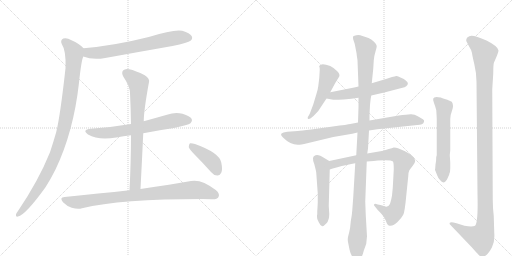
t = 0.00 s
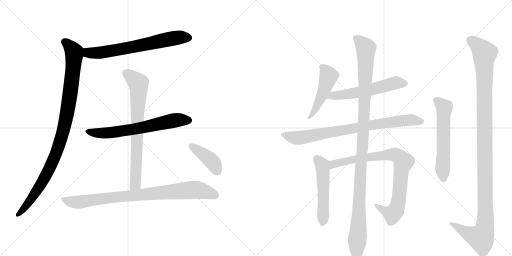
t = 2.42 s
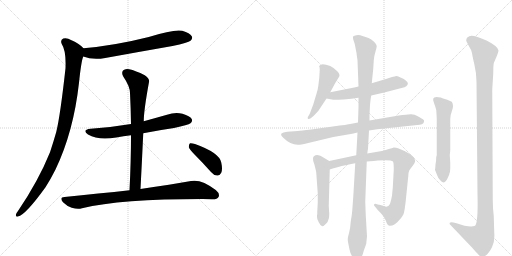
t = 4.85 s
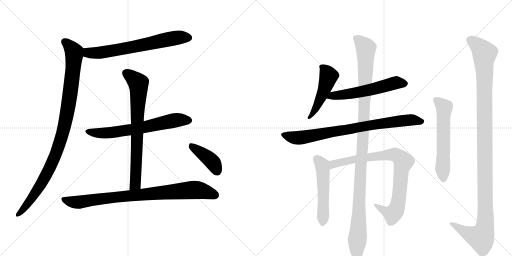
t = 7.27 s
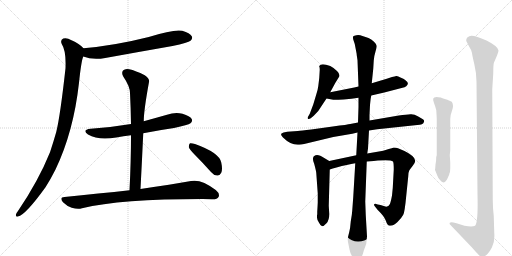
t = 9.69 s
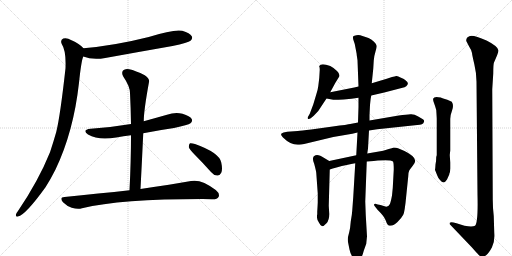
t = 12.12 s

The animated SVG that drew these frames (rendered in a browser with its animation timeline set to each time). Animation: 14 CSS @keyframes rules; one cycle of 12.12 s.

<svg version="1.1" viewBox="0 0 2048 1024" xmlns="http://www.w3.org/2000/svg">
  <g stroke="lightgray" stroke-dasharray="1,1" stroke-width="1" transform="scale(4, 4)">
    <line x1="0" y1="0" x2="256" y2="256"></line>
    <line x1="256" y1="0" x2="0" y2="256"></line>
    <line x1="128" y1="0" x2="128" y2="256"></line>
    <line x1="0" y1="128" x2="256" y2="128"></line>
    <line x1="256" y1="0" x2="512" y2="256"></line>
    <line x1="512" y1="0" x2="256" y2="256"></line>
    <line x1="384" y1="0" x2="384" y2="256"></line>
    <line x1="256" y1="128" x2="512" y2="128"></line>
  </g>
<g transform="scale(1, -1) translate(0, -850)">
   <style type="text/css">
    @keyframes keyframes0 {
      from {
       stroke: black;
       stroke-dashoffset: 680;
       stroke-width: 128;
       }
       69% {
       animation-timing-function: step-end;
       stroke: black;
       stroke-dashoffset: 0;
       stroke-width: 128;
       }
       to {
       stroke: black;
       stroke-width: 1024;
       }
       }
       #make-me-a-hanzi-animation-0 {
         animation: keyframes0 0.803385s both;
         animation-delay: 0.000000s;
         animation-timing-function: linear;
       }
    @keyframes keyframes1 {
      from {
       stroke: black;
       stroke-dashoffset: 1014;
       stroke-width: 128;
       }
       77% {
       animation-timing-function: step-end;
       stroke: black;
       stroke-dashoffset: 0;
       stroke-width: 128;
       }
       to {
       stroke: black;
       stroke-width: 1024;
       }
       }
       #make-me-a-hanzi-animation-1 {
         animation: keyframes1 1.075195s both;
         animation-delay: 0.803385s;
         animation-timing-function: linear;
       }
    @keyframes keyframes2 {
      from {
       stroke: black;
       stroke-dashoffset: 662;
       stroke-width: 128;
       }
       68% {
       animation-timing-function: step-end;
       stroke: black;
       stroke-dashoffset: 0;
       stroke-width: 128;
       }
       to {
       stroke: black;
       stroke-width: 1024;
       }
       }
       #make-me-a-hanzi-animation-2 {
         animation: keyframes2 0.788737s both;
         animation-delay: 1.878581s;
         animation-timing-function: linear;
       }
    @keyframes keyframes3 {
      from {
       stroke: black;
       stroke-dashoffset: 747;
       stroke-width: 128;
       }
       71% {
       animation-timing-function: step-end;
       stroke: black;
       stroke-dashoffset: 0;
       stroke-width: 128;
       }
       to {
       stroke: black;
       stroke-width: 1024;
       }
       }
       #make-me-a-hanzi-animation-3 {
         animation: keyframes3 0.857910s both;
         animation-delay: 2.667318s;
         animation-timing-function: linear;
       }
    @keyframes keyframes4 {
      from {
       stroke: black;
       stroke-dashoffset: 868;
       stroke-width: 128;
       }
       74% {
       animation-timing-function: step-end;
       stroke: black;
       stroke-dashoffset: 0;
       stroke-width: 128;
       }
       to {
       stroke: black;
       stroke-width: 1024;
       }
       }
       #make-me-a-hanzi-animation-4 {
         animation: keyframes4 0.956380s both;
         animation-delay: 3.525228s;
         animation-timing-function: linear;
       }
    @keyframes keyframes5 {
      from {
       stroke: black;
       stroke-dashoffset: 407;
       stroke-width: 128;
       }
       57% {
       animation-timing-function: step-end;
       stroke: black;
       stroke-dashoffset: 0;
       stroke-width: 128;
       }
       to {
       stroke: black;
       stroke-width: 1024;
       }
       }
       #make-me-a-hanzi-animation-5 {
         animation: keyframes5 0.581217s both;
         animation-delay: 4.481608s;
         animation-timing-function: linear;
       }
    @keyframes keyframes6 {
      from {
       stroke: black;
       stroke-dashoffset: 491;
       stroke-width: 128;
       }
       62% {
       animation-timing-function: step-end;
       stroke: black;
       stroke-dashoffset: 0;
       stroke-width: 128;
       }
       to {
       stroke: black;
       stroke-width: 1024;
       }
       }
       #make-me-a-hanzi-animation-6 {
         animation: keyframes6 0.649577s both;
         animation-delay: 5.062826s;
         animation-timing-function: linear;
       }
    @keyframes keyframes7 {
      from {
       stroke: black;
       stroke-dashoffset: 568;
       stroke-width: 128;
       }
       65% {
       animation-timing-function: step-end;
       stroke: black;
       stroke-dashoffset: 0;
       stroke-width: 128;
       }
       to {
       stroke: black;
       stroke-width: 1024;
       }
       }
       #make-me-a-hanzi-animation-7 {
         animation: keyframes7 0.712240s both;
         animation-delay: 5.712402s;
         animation-timing-function: linear;
       }
    @keyframes keyframes8 {
      from {
       stroke: black;
       stroke-dashoffset: 815;
       stroke-width: 128;
       }
       73% {
       animation-timing-function: step-end;
       stroke: black;
       stroke-dashoffset: 0;
       stroke-width: 128;
       }
       to {
       stroke: black;
       stroke-width: 1024;
       }
       }
       #make-me-a-hanzi-animation-8 {
         animation: keyframes8 0.913249s both;
         animation-delay: 6.424642s;
         animation-timing-function: linear;
       }
    @keyframes keyframes9 {
      from {
       stroke: black;
       stroke-dashoffset: 523;
       stroke-width: 128;
       }
       63% {
       animation-timing-function: step-end;
       stroke: black;
       stroke-dashoffset: 0;
       stroke-width: 128;
       }
       to {
       stroke: black;
       stroke-width: 1024;
       }
       }
       #make-me-a-hanzi-animation-9 {
         animation: keyframes9 0.675618s both;
         animation-delay: 7.337891s;
         animation-timing-function: linear;
       }
    @keyframes keyframes10 {
      from {
       stroke: black;
       stroke-dashoffset: 859;
       stroke-width: 128;
       }
       74% {
       animation-timing-function: step-end;
       stroke: black;
       stroke-dashoffset: 0;
       stroke-width: 128;
       }
       to {
       stroke: black;
       stroke-width: 1024;
       }
       }
       #make-me-a-hanzi-animation-10 {
         animation: keyframes10 0.949056s both;
         animation-delay: 8.013509s;
         animation-timing-function: linear;
       }
    @keyframes keyframes11 {
      from {
       stroke: black;
       stroke-dashoffset: 1157;
       stroke-width: 128;
       }
       79% {
       animation-timing-function: step-end;
       stroke: black;
       stroke-dashoffset: 0;
       stroke-width: 128;
       }
       to {
       stroke: black;
       stroke-width: 1024;
       }
       }
       #make-me-a-hanzi-animation-11 {
         animation: keyframes11 1.191569s both;
         animation-delay: 8.962565s;
         animation-timing-function: linear;
       }
    @keyframes keyframes12 {
      from {
       stroke: black;
       stroke-dashoffset: 588;
       stroke-width: 128;
       }
       66% {
       animation-timing-function: step-end;
       stroke: black;
       stroke-dashoffset: 0;
       stroke-width: 128;
       }
       to {
       stroke: black;
       stroke-width: 1024;
       }
       }
       #make-me-a-hanzi-animation-12 {
         animation: keyframes12 0.728516s both;
         animation-delay: 10.154134s;
         animation-timing-function: linear;
       }
    @keyframes keyframes13 {
      from {
       stroke: black;
       stroke-dashoffset: 1207;
       stroke-width: 128;
       }
       80% {
       animation-timing-function: step-end;
       stroke: black;
       stroke-dashoffset: 0;
       stroke-width: 128;
       }
       to {
       stroke: black;
       stroke-width: 1024;
       }
       }
       #make-me-a-hanzi-animation-13 {
         animation: keyframes13 1.232259s both;
         animation-delay: 10.882650s;
         animation-timing-function: linear;
       }
</style>
<path d="M 333 624 Q 370 609 421 618 Q 553 642 690 666 Q 753 679 762 687 Q 772 696 767 705 Q 760 718 729 727 Q 696 734 595 702 Q 460 668 334 657 C 304 654 305 634 333 624 Z" fill="lightgray"></path> 
<path d="M 334 657 Q 318 675 286 689 Q 267 701 253 696 Q 240 689 247 674 Q 265 647 262 577 Q 241 387 225 322 Q 213 280 200 241 Q 154 127 72 6 Q 66 -1 64 -7 Q 61 -19 72 -16 Q 102 -10 182 101 Q 203 134 222 172 Q 294 322 316 519 Q 325 606 333 624 C 340 652 340 652 334 657 Z" fill="lightgray"></path> 
<path d="M 573 317 Q 633 329 696 338 Q 753 350 762 357 Q 771 364 767 374 Q 760 386 730 395 Q 700 402 668 391 Q 622 378 575 365 L 524 354 Q 448 341 363 335 Q 326 331 352 312 Q 394 287 465 300 Q 493 306 524 309 L 573 317 Z" fill="lightgray"></path> 
<path d="M 562 94 Q 568 209 573 317 L 575 365 Q 575 407 596 522 Q 600 534 579 549 Q 542 568 517 573 Q 501 577 492 568 Q 485 559 493 544 Q 520 504 520 478 Q 523 418 524 354 L 524 309 Q 524 206 518 89 C 517 59 560 64 562 94 Z" fill="lightgray"></path> 
<path d="M 518 89 Q 397 76 258 62 Q 236 61 252 41 Q 268 25 287 19 Q 311 12 328 17 Q 482 54 810 54 Q 828 54 847 53 Q 869 52 874 62 Q 881 75 863 90 Q 805 135 764 126 Q 688 113 562 94 L 518 89 Z" fill="lightgray"></path> 
<path d="M 780 230 Q 811 199 844 162 Q 854 149 869 148 Q 879 147 885 159 Q 891 172 885 200 Q 878 239 780 274 Q 767 278 760 277 Q 756 274 755 262 Q 758 252 780 230 Z" fill="lightgray"></path> 
<path d="M 1321 481 L 1341 518 L 1357 544 Q 1361 553 1348 566 Q 1335 579 1321 586 Q 1284 600 1277 586 L 1277 584 Q 1279 580 1279 571 L 1277 538 L 1273 505 Q 1271 489 1265 472 L 1253 432 L 1239 395 L 1231 381 Q 1230 375 1233 374 Q 1237 373 1243 377 L 1255 387 L 1273 406 L 1306 456 L 1321 481 Z" fill="lightgray"></path> 
<path d="M 1485 468 L 1537 480 L 1610 499 Q 1619 500 1625 505 Q 1639 517 1623 528 Q 1617 534 1604 539 Q 1590 547 1585 546 Q 1580 545 1568 542 L 1547 535 L 1487 517 L 1434 504 L 1417 500 L 1321 481 C 1292 475 1277 461 1306 456 L 1333 451 Q 1339 450 1374 452 Q 1408 454 1434 459 L 1485 468 Z" fill="lightgray"></path> 
<path d="M 1476 328 L 1509 333 L 1669 350 Q 1693 350 1696 363 Q 1698 370 1691.5 373.5 Q 1685 377 1671 385.5 Q 1657 394 1642 393 Q 1627 392 1595 388 L 1478 368 L 1432 360 L 1401 354 Q 1393 352 1331 344 L 1245 332 Q 1204 327 1191 326 L 1149 323 Q 1131 321 1126 316 Q 1121 311 1132 300 Q 1161 271 1191 271 Q 1202 271 1229 277 L 1333 302 L 1409 315 L 1430 320 L 1476 328 Z" fill="lightgray"></path> 
<path d="M 1317 206 L 1297 218 Q 1269 238 1257 226 Q 1253 225 1252 217 Q 1251 208 1257 194 Q 1264 168 1265 159 L 1271 76 L 1271 40 L 1270 20 L 1269 4 L 1269 -8 L 1268 -10 Q 1268 -12 1268 -18 Q 1267 -25 1275 -39 Q 1282 -54 1289 -55 Q 1295 -55 1306 -43 Q 1317 -31 1317 -6 L 1315 27 L 1319 172 C 1320 202 1320 204 1317 206 Z" fill="lightgray"></path> 
<path d="M 1425 229 L 1317 206 C 1288 200 1290 163 1319 172 L 1331 176 L 1346 180 Q 1390 192 1421 197 L 1467 204 L 1495 206 L 1511 208 Q 1563 212 1572 204 Q 1575 200 1575 171 L 1571 98 L 1568 68 Q 1563 41 1559 33 Q 1555 25 1545 23 L 1522 30 L 1511 32 Q 1498 37 1497 33 Q 1493 30 1503 20 L 1511 10 Q 1536 -14 1543 -32 Q 1549 -50 1555 -52 Q 1573 -56 1590 -38 Q 1607 -21 1613 -9 Q 1619 2 1625 67 L 1633 145 Q 1634 163 1637 168 Q 1640 173 1651 187 Q 1661 200 1661 207 Q 1659 226 1618 246 L 1592 257 Q 1585 260 1575 260 Q 1569 258 1555 254 L 1533 247 L 1469 236 L 1425 229 Z" fill="lightgray"></path> 
<path d="M 1478 368 L 1478 390 L 1480 430 Q 1482 456 1485 468 L 1487 517 L 1493 575 L 1495 608 Q 1497 629 1502 644 Q 1507 659 1507 666 Q 1507 673 1496 683.5 Q 1485 694 1474 698 L 1441 709 Q 1435 711 1425.5 709.5 Q 1416 708 1413 705 Q 1411 700 1413 692 L 1419 674 L 1425 643 Q 1427 635 1427 629 L 1430 609 L 1434 504 L 1434 459 L 1434 422 L 1432 360 L 1430 320 L 1425 229 L 1421 197 L 1413 62 L 1409 8 Q 1408 -8 1403 -36 Q 1401 -63 1397 -78 L 1392 -98 Q 1390 -108 1392 -118 Q 1394 -128 1398 -148 Q 1402 -168 1415 -185 Q 1422 -198 1430.5 -196 Q 1439 -194 1443 -184 Q 1450 -173 1455 -153 L 1465 -125 Q 1467 -103 1468 -96 L 1463 -10 L 1461 44 L 1467 204 L 1469 236 L 1472 256 L 1476 328 L 1478 368 Z" fill="lightgray"></path> 
<path d="M 1746 225 L 1745 223 Q 1745 207 1742 192 L 1741 178 L 1740 171 L 1740 170 L 1741 168 L 1749 148 Q 1752 139 1760 130 Q 1775 110 1788 132 L 1797 152 L 1797 154 Q 1801 162 1801 176 L 1801 200 L 1799 230 L 1801 248 L 1801 374 Q 1801 390 1808.5 409.5 Q 1816 429 1807 443 Q 1787 453 1776 455.5 Q 1765 458 1763 460 Q 1736 466 1733 456 Q 1731 451 1736 438 Q 1741 425 1745 410 Q 1747 378 1747 374 L 1747 230 L 1746 225 Z" fill="lightgray"></path> 
<path d="M 1975 -14 Q 1971 19 1971 52 L 1969 493 L 1973 556 Q 1973 594 1976 600 Q 1994 640 1994 648 Q 1992 665 1946 688 Q 1890 713 1877 705 Q 1861 698 1866 684 L 1877 663 Q 1887 648 1888 638 Q 1889 628 1897.5 592 Q 1906 556 1906 524 L 1910 72 Q 1913 -40 1900 -53 Q 1889 -59 1858 -53 Q 1848 -49 1826 -43 L 1814 -40 Q 1803 -37 1799 -41 Q 1797 -46 1801 -49 L 1887 -139 Q 1908 -163 1915 -170 Q 1922 -177 1928 -177.5 Q 1934 -178 1944.5 -170.5 Q 1955 -163 1967.5 -140 Q 1980 -117 1977 -81 L 1975 -14 Z" fill="lightgray"></path> 
      <clipPath id="make-me-a-hanzi-clip-0">
      <path d="M 333 624 Q 370 609 421 618 Q 553 642 690 666 Q 753 679 762 687 Q 772 696 767 705 Q 760 718 729 727 Q 696 734 595 702 Q 460 668 334 657 C 304 654 305 634 333 624 Z" fill="lightgray"></path>
      </clipPath>
      <path clip-path="url(#make-me-a-hanzi-clip-0)" d="M 342 651 L 357 638 L 409 640 L 684 696 L 755 699 " fill="none" id="make-me-a-hanzi-animation-0" stroke-dasharray="552 1104" stroke-linecap="round"></path>

      <clipPath id="make-me-a-hanzi-clip-1">
      <path d="M 334 657 Q 318 675 286 689 Q 267 701 253 696 Q 240 689 247 674 Q 265 647 262 577 Q 241 387 225 322 Q 213 280 200 241 Q 154 127 72 6 Q 66 -1 64 -7 Q 61 -19 72 -16 Q 102 -10 182 101 Q 203 134 222 172 Q 294 322 316 519 Q 325 606 333 624 C 340 652 340 652 334 657 Z" fill="lightgray"></path>
      </clipPath>
      <path clip-path="url(#make-me-a-hanzi-clip-1)" d="M 259 683 L 291 650 L 297 631 L 286 514 L 253 326 L 210 201 L 186 152 L 135 67 L 72 -8 " fill="none" id="make-me-a-hanzi-animation-1" stroke-dasharray="886 1772" stroke-linecap="round"></path>

      <clipPath id="make-me-a-hanzi-clip-2">
      <path d="M 573 317 Q 633 329 696 338 Q 753 350 762 357 Q 771 364 767 374 Q 760 386 730 395 Q 700 402 668 391 Q 622 378 575 365 L 524 354 Q 448 341 363 335 Q 326 331 352 312 Q 394 287 465 300 Q 493 306 524 309 L 573 317 Z" fill="lightgray"></path>
      </clipPath>
      <path clip-path="url(#make-me-a-hanzi-clip-2)" d="M 355 325 L 397 317 L 438 318 L 707 370 L 755 368 " fill="none" id="make-me-a-hanzi-animation-2" stroke-dasharray="534 1068" stroke-linecap="round"></path>

      <clipPath id="make-me-a-hanzi-clip-3">
      <path d="M 562 94 Q 568 209 573 317 L 575 365 Q 575 407 596 522 Q 600 534 579 549 Q 542 568 517 573 Q 501 577 492 568 Q 485 559 493 544 Q 520 504 520 478 Q 523 418 524 354 L 524 309 Q 524 206 518 89 C 517 59 560 64 562 94 Z" fill="lightgray"></path>
      </clipPath>
      <path clip-path="url(#make-me-a-hanzi-clip-3)" d="M 504 559 L 554 516 L 555 495 L 542 120 L 525 97 " fill="none" id="make-me-a-hanzi-animation-3" stroke-dasharray="619 1238" stroke-linecap="round"></path>

      <clipPath id="make-me-a-hanzi-clip-4">
      <path d="M 518 89 Q 397 76 258 62 Q 236 61 252 41 Q 268 25 287 19 Q 311 12 328 17 Q 482 54 810 54 Q 828 54 847 53 Q 869 52 874 62 Q 881 75 863 90 Q 805 135 764 126 Q 688 113 562 94 L 518 89 Z" fill="lightgray"></path>
      </clipPath>
      <path clip-path="url(#make-me-a-hanzi-clip-4)" d="M 255 51 L 310 41 L 455 61 L 764 90 L 810 87 L 861 70 " fill="none" id="make-me-a-hanzi-animation-4" stroke-dasharray="740 1480" stroke-linecap="round"></path>

      <clipPath id="make-me-a-hanzi-clip-5">
      <path d="M 780 230 Q 811 199 844 162 Q 854 149 869 148 Q 879 147 885 159 Q 891 172 885 200 Q 878 239 780 274 Q 767 278 760 277 Q 756 274 755 262 Q 758 252 780 230 Z" fill="lightgray"></path>
      </clipPath>
      <path clip-path="url(#make-me-a-hanzi-clip-5)" d="M 764 267 L 845 207 L 870 164 " fill="none" id="make-me-a-hanzi-animation-5" stroke-dasharray="279 558" stroke-linecap="round"></path>

      <clipPath id="make-me-a-hanzi-clip-6">
      <path d="M 1321 481 L 1341 518 L 1357 544 Q 1361 553 1348 566 Q 1335 579 1321 586 Q 1284 600 1277 586 L 1277 584 Q 1279 580 1279 571 L 1277 538 L 1273 505 Q 1271 489 1265 472 L 1253 432 L 1239 395 L 1231 381 Q 1230 375 1233 374 Q 1237 373 1243 377 L 1255 387 L 1273 406 L 1306 456 L 1321 481 Z" fill="lightgray"></path>
      </clipPath>
      <path clip-path="url(#make-me-a-hanzi-clip-6)" d="M 1284 585 L 1315 546 L 1296 487 L 1265 420 L 1237 379 " fill="none" id="make-me-a-hanzi-animation-6" stroke-dasharray="363 726" stroke-linecap="round"></path>

      <clipPath id="make-me-a-hanzi-clip-7">
      <path d="M 1485 468 L 1537 480 L 1610 499 Q 1619 500 1625 505 Q 1639 517 1623 528 Q 1617 534 1604 539 Q 1590 547 1585 546 Q 1580 545 1568 542 L 1547 535 L 1487 517 L 1434 504 L 1417 500 L 1321 481 C 1292 475 1277 461 1306 456 L 1333 451 Q 1339 450 1374 452 Q 1408 454 1434 459 L 1485 468 Z" fill="lightgray"></path>
      </clipPath>
      <path clip-path="url(#make-me-a-hanzi-clip-7)" d="M 1314 460 L 1424 479 L 1579 518 L 1619 516 " fill="none" id="make-me-a-hanzi-animation-7" stroke-dasharray="440 880" stroke-linecap="round"></path>

      <clipPath id="make-me-a-hanzi-clip-8">
      <path d="M 1476 328 L 1509 333 L 1669 350 Q 1693 350 1696 363 Q 1698 370 1691.5 373.5 Q 1685 377 1671 385.5 Q 1657 394 1642 393 Q 1627 392 1595 388 L 1478 368 L 1432 360 L 1401 354 Q 1393 352 1331 344 L 1245 332 Q 1204 327 1191 326 L 1149 323 Q 1131 321 1126 316 Q 1121 311 1132 300 Q 1161 271 1191 271 Q 1202 271 1229 277 L 1333 302 L 1409 315 L 1430 320 L 1476 328 Z" fill="lightgray"></path>
      </clipPath>
      <path clip-path="url(#make-me-a-hanzi-clip-8)" d="M 1134 312 L 1161 302 L 1202 299 L 1591 365 L 1656 370 L 1685 364 " fill="none" id="make-me-a-hanzi-animation-8" stroke-dasharray="687 1374" stroke-linecap="round"></path>

      <clipPath id="make-me-a-hanzi-clip-9">
      <path d="M 1317 206 L 1297 218 Q 1269 238 1257 226 Q 1253 225 1252 217 Q 1251 208 1257 194 Q 1264 168 1265 159 L 1271 76 L 1271 40 L 1270 20 L 1269 4 L 1269 -8 L 1268 -10 Q 1268 -12 1268 -18 Q 1267 -25 1275 -39 Q 1282 -54 1289 -55 Q 1295 -55 1306 -43 Q 1317 -31 1317 -6 L 1315 27 L 1319 172 C 1320 202 1320 204 1317 206 Z" fill="lightgray"></path>
      </clipPath>
      <path clip-path="url(#make-me-a-hanzi-clip-9)" d="M 1268 214 L 1289 187 L 1292 165 L 1290 -46 " fill="none" id="make-me-a-hanzi-animation-9" stroke-dasharray="395 790" stroke-linecap="round"></path>

      <clipPath id="make-me-a-hanzi-clip-10">
      <path d="M 1425 229 L 1317 206 C 1288 200 1290 163 1319 172 L 1331 176 L 1346 180 Q 1390 192 1421 197 L 1467 204 L 1495 206 L 1511 208 Q 1563 212 1572 204 Q 1575 200 1575 171 L 1571 98 L 1568 68 Q 1563 41 1559 33 Q 1555 25 1545 23 L 1522 30 L 1511 32 Q 1498 37 1497 33 Q 1493 30 1503 20 L 1511 10 Q 1536 -14 1543 -32 Q 1549 -50 1555 -52 Q 1573 -56 1590 -38 Q 1607 -21 1613 -9 Q 1619 2 1625 67 L 1633 145 Q 1634 163 1637 168 Q 1640 173 1651 187 Q 1661 200 1661 207 Q 1659 226 1618 246 L 1592 257 Q 1585 260 1575 260 Q 1569 258 1555 254 L 1533 247 L 1469 236 L 1425 229 Z" fill="lightgray"></path>
      </clipPath>
      <path clip-path="url(#make-me-a-hanzi-clip-10)" d="M 1324 178 L 1330 190 L 1343 196 L 1435 216 L 1568 232 L 1599 220 L 1613 203 L 1604 162 L 1596 58 L 1584 10 L 1571 -6 L 1541 4 L 1504 28 " fill="none" id="make-me-a-hanzi-animation-10" stroke-dasharray="731 1462" stroke-linecap="round"></path>

      <clipPath id="make-me-a-hanzi-clip-11">
      <path d="M 1478 368 L 1478 390 L 1480 430 Q 1482 456 1485 468 L 1487 517 L 1493 575 L 1495 608 Q 1497 629 1502 644 Q 1507 659 1507 666 Q 1507 673 1496 683.5 Q 1485 694 1474 698 L 1441 709 Q 1435 711 1425.5 709.5 Q 1416 708 1413 705 Q 1411 700 1413 692 L 1419 674 L 1425 643 Q 1427 635 1427 629 L 1430 609 L 1434 504 L 1434 459 L 1434 422 L 1432 360 L 1430 320 L 1425 229 L 1421 197 L 1413 62 L 1409 8 Q 1408 -8 1403 -36 Q 1401 -63 1397 -78 L 1392 -98 Q 1390 -108 1392 -118 Q 1394 -128 1398 -148 Q 1402 -168 1415 -185 Q 1422 -198 1430.5 -196 Q 1439 -194 1443 -184 Q 1450 -173 1455 -153 L 1465 -125 Q 1467 -103 1468 -96 L 1463 -10 L 1461 44 L 1467 204 L 1469 236 L 1472 256 L 1476 328 L 1478 368 Z" fill="lightgray"></path>
      </clipPath>
      <path clip-path="url(#make-me-a-hanzi-clip-11)" d="M 1422 699 L 1463 658 L 1455 349 L 1441 158 L 1429 -184 " fill="none" id="make-me-a-hanzi-animation-11" stroke-dasharray="1029 2058" stroke-linecap="round"></path>

      <clipPath id="make-me-a-hanzi-clip-12">
      <path d="M 1746 225 L 1745 223 Q 1745 207 1742 192 L 1741 178 L 1740 171 L 1740 170 L 1741 168 L 1749 148 Q 1752 139 1760 130 Q 1775 110 1788 132 L 1797 152 L 1797 154 Q 1801 162 1801 176 L 1801 200 L 1799 230 L 1801 248 L 1801 374 Q 1801 390 1808.5 409.5 Q 1816 429 1807 443 Q 1787 453 1776 455.5 Q 1765 458 1763 460 Q 1736 466 1733 456 Q 1731 451 1736 438 Q 1741 425 1745 410 Q 1747 378 1747 374 L 1747 230 L 1746 225 Z" fill="lightgray"></path>
      </clipPath>
      <path clip-path="url(#make-me-a-hanzi-clip-12)" d="M 1742 452 L 1777 420 L 1774 135 " fill="none" id="make-me-a-hanzi-animation-12" stroke-dasharray="460 920" stroke-linecap="round"></path>

      <clipPath id="make-me-a-hanzi-clip-13">
      <path d="M 1975 -14 Q 1971 19 1971 52 L 1969 493 L 1973 556 Q 1973 594 1976 600 Q 1994 640 1994 648 Q 1992 665 1946 688 Q 1890 713 1877 705 Q 1861 698 1866 684 L 1877 663 Q 1887 648 1888 638 Q 1889 628 1897.5 592 Q 1906 556 1906 524 L 1910 72 Q 1913 -40 1900 -53 Q 1889 -59 1858 -53 Q 1848 -49 1826 -43 L 1814 -40 Q 1803 -37 1799 -41 Q 1797 -46 1801 -49 L 1887 -139 Q 1908 -163 1915 -170 Q 1922 -177 1928 -177.5 Q 1934 -178 1944.5 -170.5 Q 1955 -163 1967.5 -140 Q 1980 -117 1977 -81 L 1975 -14 Z" fill="lightgray"></path>
      </clipPath>
      <path clip-path="url(#make-me-a-hanzi-clip-13)" d="M 1880 690 L 1922 659 L 1938 636 L 1941 -49 L 1924 -101 L 1868 -82 L 1807 -43 " fill="none" id="make-me-a-hanzi-animation-13" stroke-dasharray="1079 2158" stroke-linecap="round"></path>

</g>
</svg>
